Run: headless pygame with SDL's dummy video driver; simulated clock (each Clock.tick advances the game by its frame time, no real sleeping); random seed 0; keys injected as events and as key.get_pressed() state; no mouse input.
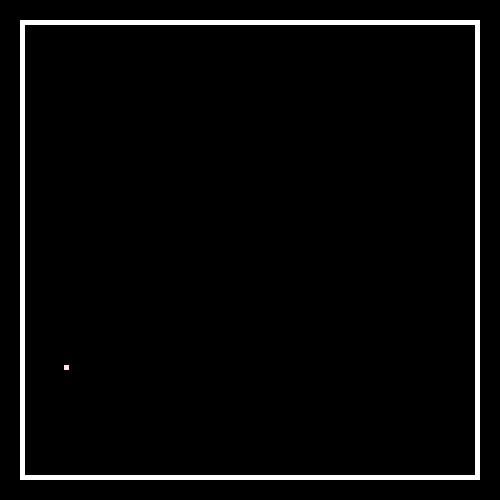
Frame 1 of 4 · flips 1–60 · no input
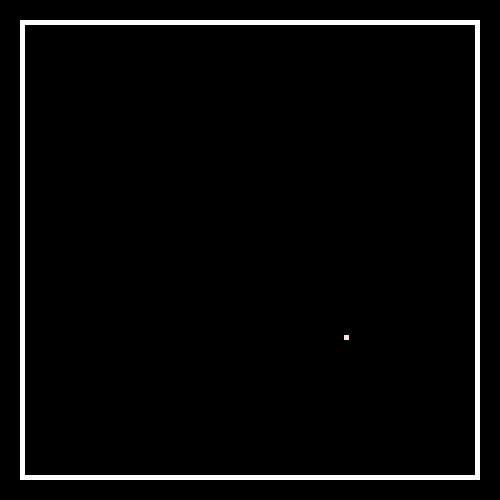
Frame 2 of 4 · flips 61–180 · tapped SPACE, RETURN · held RIGHT (→), D
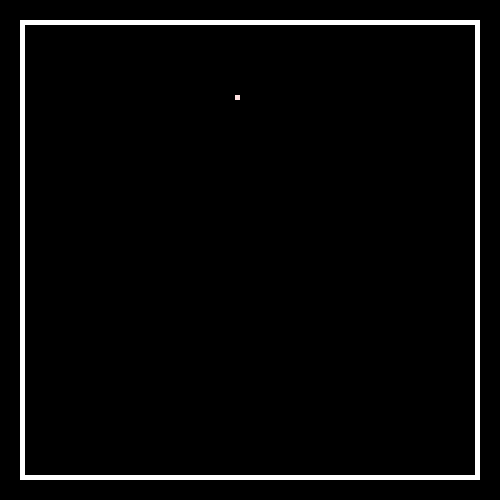
Frame 3 of 4 · flips 181–300 · held DOWN (↓), S
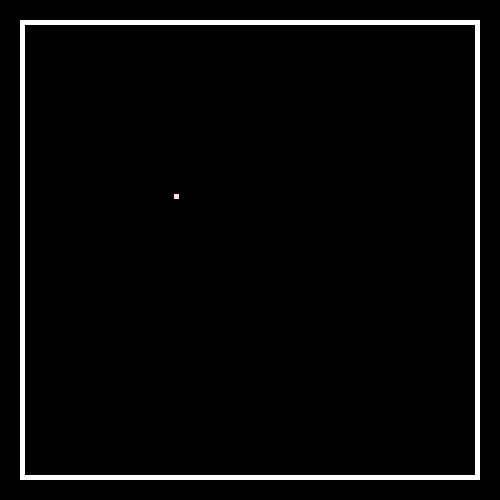
Frame 4 of 4 · flips 301–420 · held LEFT (←), A, UP (↑), W

The pygame program that drew these frames:

import pygame as pg

run = True
BLACK = (0,0,0)
WHITE = (255,255,255)
SCREEN_WIDTH = 500
SCREEN_HEIGHT = 500 

CUBE_WIDTH = 5
CUBE_OFFSET = 20

X_L = 2 * CUBE_WIDTH + CUBE_OFFSET
X_R = SCREEN_WIDTH - (CUBE_WIDTH + CUBE_OFFSET)
Y_B = SCREEN_HEIGHT - (CUBE_WIDTH + CUBE_OFFSET)
Y_T = 2 * CUBE_WIDTH + CUBE_OFFSET

WIN = pg.display.set_mode((SCREEN_WIDTH,SCREEN_HEIGHT))

def invert(list):
    fin = []
    for i in list:
        fin.append(i * -1)
    return fin

class particle:
    def __init__(self, x, y, width):
        self.x = x
        self.y = y
        self.g_force = [0,0]
        self.final_force = [-0.3,.2]
        self.width = width

    def vec_add(self):
        self.final_force[0] += self.g_force[0]
        self.final_force[1] += self.g_force[1]

    def walls(self):
        if self.y <= Y_T or self.y >= Y_B:
            self.final_force[1] *= -1
        if self.x <= X_L or self.x >= X_R:
            self.final_force[0] *= -1
    
    def move(self):
        self.x += self.final_force[0]
        self.y += self.final_force[1]
    
    def draw(self):
        x_pos = self.x - self.width
        y_pos = self.y - self.width
        pg.draw.rect(WIN, (255, 225, 225), pg.Rect(x_pos, y_pos, self.width, self.width))
        
    
par = particle(SCREEN_WIDTH / 2, SCREEN_HEIGHT / 2, 5)

def draw_square():
    pg.draw.rect(WIN, WHITE, pg.Rect(CUBE_OFFSET, CUBE_OFFSET, (SCREEN_WIDTH - (2 * CUBE_OFFSET)), (SCREEN_HEIGHT - (2 * CUBE_OFFSET))))
    pg.draw.rect(WIN, BLACK, pg.Rect(CUBE_OFFSET + CUBE_WIDTH, CUBE_OFFSET + CUBE_WIDTH, (SCREEN_WIDTH - (2 * CUBE_OFFSET + 2 * CUBE_WIDTH)), (SCREEN_HEIGHT - (2 * CUBE_OFFSET + 2 * CUBE_WIDTH))))
    #pg.draw.rect(WIN, WHITE, pg.Rect(SCREEN_WIDTH / 2, SCREEN_HEIGHT / 2,10,10))

def main():
    par.walls()
    par.vec_add()
    par.move()

def stuffs():
    clock = pg.time.Clock()
    run = True
    ticks = 0
    while run:
        for event in pg.event.get():
            if event.type == pg.QUIT:
                run = False

        if ticks == 10:
            WIN.fill(BLACK)
            draw_square()
            main()
            par.draw()
            pg.display.update()
            ticks = 0

        else:
            main()

        clock.tick(300)
        ticks += 1
        #par.move()
    
    pg.quit()

if __name__ == "__main__":
    stuffs()
